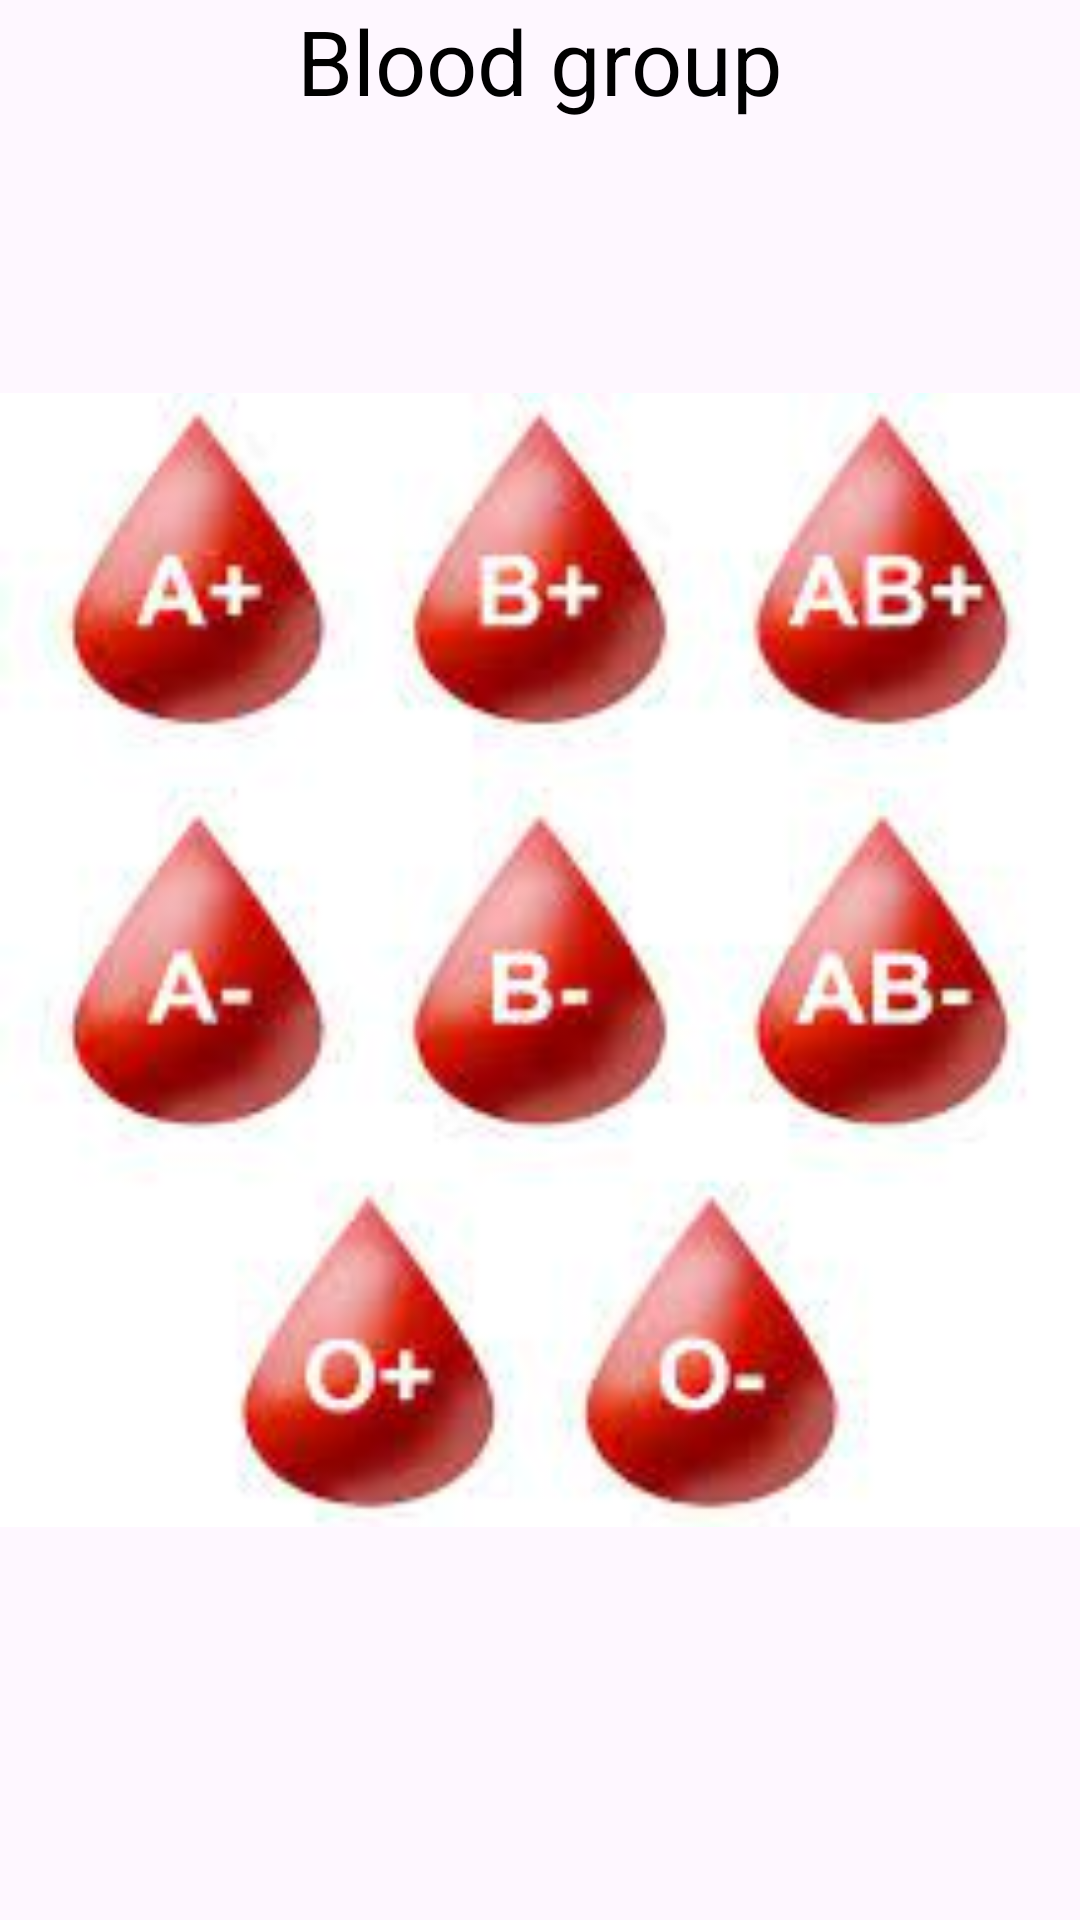

Write the Android layout XML for this screen, with the resource values it uses.
<!-- AndroidManifest.xml: application theme Theme.BloodBank -->
<!-- res/layout/fragment_blank2.xml -->
<?xml version="1.0" encoding="utf-8"?>
<FrameLayout xmlns:android="http://schemas.android.com/apk/res/android"
    xmlns:tools="http://schemas.android.com/tools"
    android:layout_width="match_parent"
    android:layout_height="match_parent"
    tools:context=".BlankFragment2">

    
    <TextView
        android:layout_width="match_parent"
        android:layout_height="match_parent"
        android:text="Blood group"
        android:textSize="30sp"
        android:textAlignment="center"
        android:textColor="#000000"/>


    <ImageView
        android:layout_width="match_parent"
        android:layout_height="match_parent"
        android:id="@+id/imageView"
        android:src="@drawable/bloooood"/>


</FrameLayout>
<!-- resources referenced by this layout -->
<resources>
  <!-- drawable bloooood: jpeg bitmap (drawable, 7923 bytes) -->
  <style name="Theme.BloodBank" parent="Base.Theme.BloodBank" />
  <style name="Base.Theme.BloodBank" parent="Theme.Material3.DayNight.NoActionBar">
          
          
      </style>
</resources>
